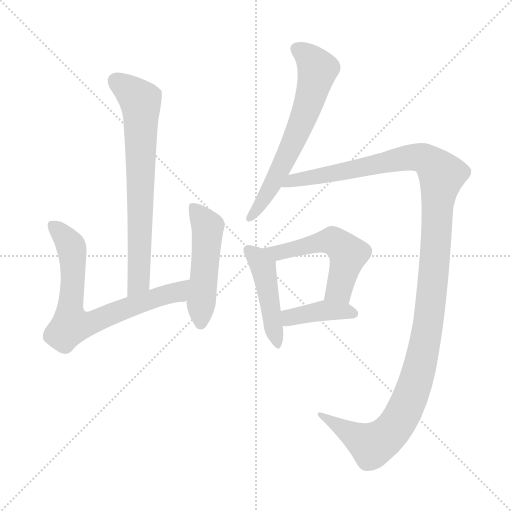
t = 0.00 s
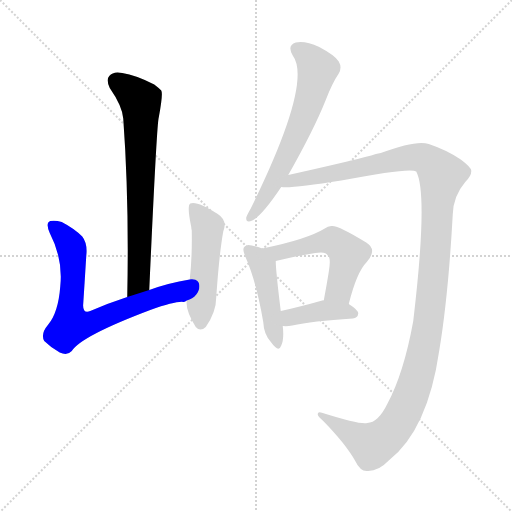
t = 1.40 s
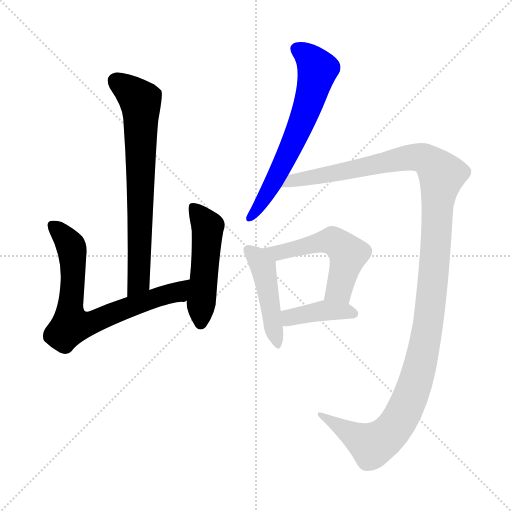
t = 2.80 s
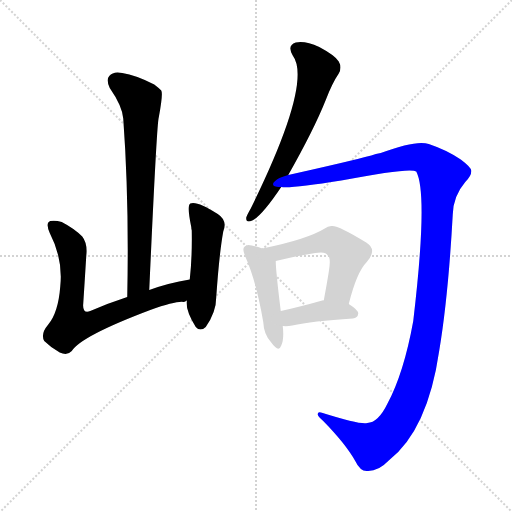
t = 4.20 s
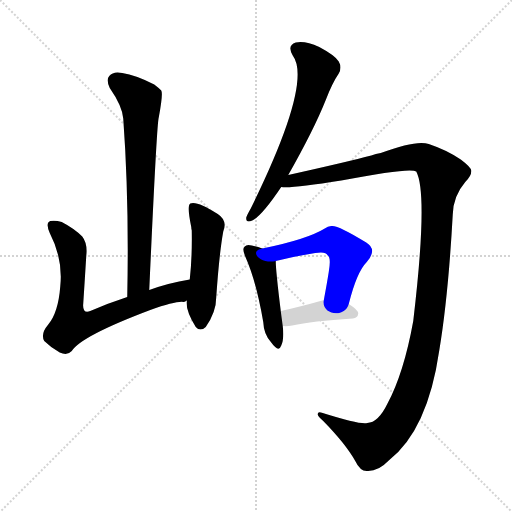
t = 5.60 s
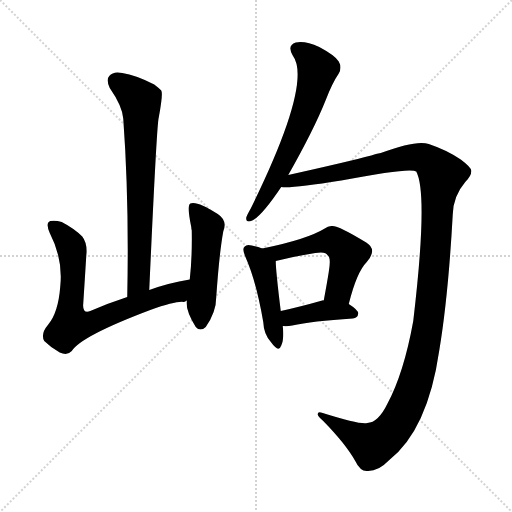
t = 7.00 s

The animated SVG that drew these frames (rendered in a browser with its animation timeline set to each time). Animation: 8 CSS @keyframes rules; one cycle of 7.00 s.

<svg version="1.1" viewBox="0 0 1024 1024" xmlns="http://www.w3.org/2000/svg">
  <g stroke="lightgray" stroke-dasharray="1,1" stroke-width="1" transform="scale(4, 4)">
    <line x1="0" y1="0" x2="256" y2="256"></line>
    <line x1="256" y1="0" x2="0" y2="256"></line>
    <line x1="128" y1="0" x2="128" y2="256"></line>
    <line x1="0" y1="128" x2="256" y2="128"></line>
  </g>
<g transform="scale(1, -1) translate(0, -900)">
   <style type="text/css">
    @keyframes keyframes0 {
      from {
       stroke: blue;
       stroke-dashoffset: 710;
       stroke-width: 128;
       }
       70% {
       animation-timing-function: step-end;
       stroke: blue;
       stroke-dashoffset: 0;
       stroke-width: 128;
       }
       to {
       stroke: black;
       stroke-width: 1024;
       }
       }
       #make-me-a-hanzi-animation-0 {
         animation: keyframes0 0.827799s both;
         animation-delay: 0.000000s;
         animation-timing-function: linear;
       }
    @keyframes keyframes1 {
      from {
       stroke: blue;
       stroke-dashoffset: 717;
       stroke-width: 128;
       }
       70% {
       animation-timing-function: step-end;
       stroke: blue;
       stroke-dashoffset: 0;
       stroke-width: 128;
       }
       to {
       stroke: black;
       stroke-width: 1024;
       }
       }
       #make-me-a-hanzi-animation-1 {
         animation: keyframes1 0.833496s both;
         animation-delay: 0.827799s;
         animation-timing-function: linear;
       }
    @keyframes keyframes2 {
      from {
       stroke: blue;
       stroke-dashoffset: 500;
       stroke-width: 128;
       }
       62% {
       animation-timing-function: step-end;
       stroke: blue;
       stroke-dashoffset: 0;
       stroke-width: 128;
       }
       to {
       stroke: black;
       stroke-width: 1024;
       }
       }
       #make-me-a-hanzi-animation-2 {
         animation: keyframes2 0.656901s both;
         animation-delay: 1.661296s;
         animation-timing-function: linear;
       }
    @keyframes keyframes3 {
      from {
       stroke: blue;
       stroke-dashoffset: 640;
       stroke-width: 128;
       }
       68% {
       animation-timing-function: step-end;
       stroke: blue;
       stroke-dashoffset: 0;
       stroke-width: 128;
       }
       to {
       stroke: black;
       stroke-width: 1024;
       }
       }
       #make-me-a-hanzi-animation-3 {
         animation: keyframes3 0.770833s both;
         animation-delay: 2.318197s;
         animation-timing-function: linear;
       }
    @keyframes keyframes4 {
      from {
       stroke: blue;
       stroke-dashoffset: 1292;
       stroke-width: 128;
       }
       81% {
       animation-timing-function: step-end;
       stroke: blue;
       stroke-dashoffset: 0;
       stroke-width: 128;
       }
       to {
       stroke: black;
       stroke-width: 1024;
       }
       }
       #make-me-a-hanzi-animation-4 {
         animation: keyframes4 1.301432s both;
         animation-delay: 3.089030s;
         animation-timing-function: linear;
       }
    @keyframes keyframes5 {
      from {
       stroke: blue;
       stroke-dashoffset: 456;
       stroke-width: 128;
       }
       60% {
       animation-timing-function: step-end;
       stroke: blue;
       stroke-dashoffset: 0;
       stroke-width: 128;
       }
       to {
       stroke: black;
       stroke-width: 1024;
       }
       }
       #make-me-a-hanzi-animation-5 {
         animation: keyframes5 0.621094s both;
         animation-delay: 4.390462s;
         animation-timing-function: linear;
       }
    @keyframes keyframes6 {
      from {
       stroke: blue;
       stroke-dashoffset: 533;
       stroke-width: 128;
       }
       63% {
       animation-timing-function: step-end;
       stroke: blue;
       stroke-dashoffset: 0;
       stroke-width: 128;
       }
       to {
       stroke: black;
       stroke-width: 1024;
       }
       }
       #make-me-a-hanzi-animation-6 {
         animation: keyframes6 0.683757s both;
         animation-delay: 5.011556s;
         animation-timing-function: linear;
       }
    @keyframes keyframes7 {
      from {
       stroke: blue;
       stroke-dashoffset: 397;
       stroke-width: 128;
       }
       56% {
       animation-timing-function: step-end;
       stroke: blue;
       stroke-dashoffset: 0;
       stroke-width: 128;
       }
       to {
       stroke: black;
       stroke-width: 1024;
       }
       }
       #make-me-a-hanzi-animation-7 {
         animation: keyframes7 0.573079s both;
         animation-delay: 5.695312s;
         animation-timing-function: linear;
       }
</style>
<path d="M 298.5 320.0 Q 313.5 653.0 317.5 665.0 Q 326.5 713.0 322.5 719.0 Q 316.5 725.0 308.5 731.0 Q 271.5 750.0 244.5 754.0 Q 226.5 758.0 218.5 748.0 Q 211.5 741.0 219.5 724.0 Q 244.5 688.0 246.5 663.0 Q 258.5 498.0 254.5 306.0 C 253.5 276.0 297.5 290.0 298.5 320.0 Z" fill="lightgray"></path> 
<path d="M 379.5 341.0 Q 336.5 334.0 298.5 320.0 L 254.5 306.0 Q 214.5 293.0 180.5 278.0 Q 164.5 272.0 166.5 293.0 Q 169.5 339.0 172.5 388.0 Q 175.5 413.0 164.5 427.0 Q 148.5 443.0 123.5 456.0 Q 110.5 460.0 100.5 458.0 Q 90.5 454.0 99.5 434.0 Q 126.5 382.0 120.5 327.0 Q 116.5 275.0 96.5 251.0 Q 80.5 232.0 88.5 218.0 Q 101.5 205.0 119.5 195.0 Q 134.5 188.0 143.5 198.0 Q 162.5 228.0 300.5 280.0 Q 354.5 299.0 367.5 296.0 Q 370.5 297.0 373.5 299.0 C 402.5 305.0 409.5 346.0 379.5 341.0 Z" fill="lightgray"></path> 
<path d="M 373.5 299.0 Q 370.5 280.0 391.5 246.0 Q 400.5 236.0 411.5 246.0 Q 432.5 276.0 432.5 306.0 Q 438.5 393.0 446.5 437.0 Q 455.5 459.0 435.5 472.0 Q 393.5 499.0 380.5 493.0 Q 373.5 489.0 382.5 446.0 Q 382.5 443.0 383.5 439.0 Q 384.5 385.0 379.5 341.0 L 373.5 299.0 Z" fill="lightgray"></path> 
<path d="M 576.5 550.0 Q 627.5 640.0 651.5 700.0 Q 664.5 734.0 677.5 753.0 Q 684.5 765.0 677.5 777.0 Q 670.5 789.0 638.5 806.0 Q 610.5 819.0 591.5 815.0 Q 573.5 809.0 585.5 789.0 Q 625.5 735.0 501.5 483.0 Q 494.5 471.0 492.5 465.0 Q 491.5 453.0 504.5 459.0 Q 523.5 468.0 562.5 526.0 L 576.5 550.0 Z" fill="lightgray"></path> 
<path d="M 734.5 54.0 Q 721.5 50.0 645.5 74.0 Q 635.5 78.0 635.5 72.0 Q 634.5 68.0 646.5 58.0 Q 691.5 12.0 710.5 -22.0 Q 720.5 -43.0 734.5 -42.0 Q 756.5 -43.0 777.5 -21.0 Q 855.5 40.0 878.5 199.0 Q 896.5 307.0 905.5 471.0 Q 906.5 508.0 930.5 536.0 Q 943.5 549.0 942.5 559.0 Q 941.5 566.0 921.5 581.0 Q 893.5 600.0 857.5 612.0 Q 833.5 621.0 761.5 594.0 Q 751.5 593.0 742.5 589.0 Q 697.5 577.0 576.5 550.0 C 547.5 543.0 532.5 525.0 562.5 526.0 Q 583.5 523.0 682.5 539.0 Q 821.5 566.0 832.5 557.0 Q 856.5 512.0 826.5 258.0 Q 807.5 153.0 774.5 92.0 Q 756.5 55.0 734.5 54.0 Z" fill="lightgray"></path> 
<path d="M 524.5 403.0 Q 514.5 407.0 503.5 409.0 Q 493.5 412.0 489.5 407.0 Q 483.5 403.0 490.5 387.0 Q 512.5 338.0 526.5 256.0 Q 527.5 231.0 542.5 215.0 Q 557.5 194.0 562.5 209.0 Q 568.5 222.0 565.5 248.0 L 561.5 278.0 Q 551.5 359.0 551.5 378.0 C 551.5 393.0 551.5 393.0 524.5 403.0 Z" fill="lightgray"></path> 
<path d="M 697.5 292.0 Q 713.5 356.0 733.5 376.0 Q 755.5 401.0 732.5 415.0 Q 674.5 451.0 662.5 448.0 Q 655.5 448.0 649.5 443.0 Q 613.5 421.0 524.5 403.0 C 495.5 397.0 522.5 371.0 551.5 378.0 Q 591.5 388.0 630.5 394.0 Q 651.5 398.0 655.5 389.0 Q 662.5 385.0 657.5 356.0 Q 653.5 331.0 647.5 299.0 C 642.5 270.0 689.5 263.0 697.5 292.0 Z" fill="lightgray"></path> 
<path d="M 565.5 248.0 Q 574.5 247.0 584.5 249.0 Q 623.5 258.0 705.5 263.0 Q 715.5 264.0 716.5 273.0 Q 716.5 280.0 697.5 292.0 C 681.5 303.0 677.5 302.0 647.5 299.0 Q 646.5 300.0 644.5 299.0 Q 598.5 286.0 561.5 278.0 C 532.5 272.0 535.5 250.0 565.5 248.0 Z" fill="lightgray"></path> 
      <clipPath id="make-me-a-hanzi-clip-0">
      <path d="M 298.5 320.0 Q 313.5 653.0 317.5 665.0 Q 326.5 713.0 322.5 719.0 Q 316.5 725.0 308.5 731.0 Q 271.5 750.0 244.5 754.0 Q 226.5 758.0 218.5 748.0 Q 211.5 741.0 219.5 724.0 Q 244.5 688.0 246.5 663.0 Q 258.5 498.0 254.5 306.0 C 253.5 276.0 297.5 290.0 298.5 320.0 Z" fill="lightgray"></path>
      </clipPath>
      <path clip-path="url(#make-me-a-hanzi-clip-0)" d="M 231.5 738.0 L 280.5 698.0 L 282.5 682.0 L 278.5 339.0 L 259.5 314.0 " fill="none" id="make-me-a-hanzi-animation-0" stroke-dasharray="582 1164" stroke-linecap="round"></path>

      <clipPath id="make-me-a-hanzi-clip-1">
      <path d="M 379.5 341.0 Q 336.5 334.0 298.5 320.0 L 254.5 306.0 Q 214.5 293.0 180.5 278.0 Q 164.5 272.0 166.5 293.0 Q 169.5 339.0 172.5 388.0 Q 175.5 413.0 164.5 427.0 Q 148.5 443.0 123.5 456.0 Q 110.5 460.0 100.5 458.0 Q 90.5 454.0 99.5 434.0 Q 126.5 382.0 120.5 327.0 Q 116.5 275.0 96.5 251.0 Q 80.5 232.0 88.5 218.0 Q 101.5 205.0 119.5 195.0 Q 134.5 188.0 143.5 198.0 Q 162.5 228.0 300.5 280.0 Q 354.5 299.0 367.5 296.0 Q 370.5 297.0 373.5 299.0 C 402.5 305.0 409.5 346.0 379.5 341.0 Z" fill="lightgray"></path>
      </clipPath>
      <path clip-path="url(#make-me-a-hanzi-clip-1)" d="M 106.5 448.0 L 128.5 427.0 L 144.5 397.0 L 141.5 252.0 L 173.5 252.0 L 267.5 290.0 L 355.5 316.0 L 373.5 335.0 " fill="none" id="make-me-a-hanzi-animation-1" stroke-dasharray="589 1178" stroke-linecap="round"></path>

      <clipPath id="make-me-a-hanzi-clip-2">
      <path d="M 373.5 299.0 Q 370.5 280.0 391.5 246.0 Q 400.5 236.0 411.5 246.0 Q 432.5 276.0 432.5 306.0 Q 438.5 393.0 446.5 437.0 Q 455.5 459.0 435.5 472.0 Q 393.5 499.0 380.5 493.0 Q 373.5 489.0 382.5 446.0 Q 382.5 443.0 383.5 439.0 Q 384.5 385.0 379.5 341.0 L 373.5 299.0 Z" fill="lightgray"></path>
      </clipPath>
      <path clip-path="url(#make-me-a-hanzi-clip-2)" d="M 385.5 487.0 L 415.5 446.0 L 401.5 253.0 " fill="none" id="make-me-a-hanzi-animation-2" stroke-dasharray="372 744" stroke-linecap="round"></path>

      <clipPath id="make-me-a-hanzi-clip-3">
      <path d="M 576.5 550.0 Q 627.5 640.0 651.5 700.0 Q 664.5 734.0 677.5 753.0 Q 684.5 765.0 677.5 777.0 Q 670.5 789.0 638.5 806.0 Q 610.5 819.0 591.5 815.0 Q 573.5 809.0 585.5 789.0 Q 625.5 735.0 501.5 483.0 Q 494.5 471.0 492.5 465.0 Q 491.5 453.0 504.5 459.0 Q 523.5 468.0 562.5 526.0 L 576.5 550.0 Z" fill="lightgray"></path>
      </clipPath>
      <path clip-path="url(#make-me-a-hanzi-clip-3)" d="M 595.5 800.0 L 609.5 794.0 L 635.5 761.0 L 625.5 720.0 L 564.5 567.0 L 543.5 526.0 L 500.5 466.0 " fill="none" id="make-me-a-hanzi-animation-3" stroke-dasharray="512 1024" stroke-linecap="round"></path>

      <clipPath id="make-me-a-hanzi-clip-4">
      <path d="M 734.5 54.0 Q 721.5 50.0 645.5 74.0 Q 635.5 78.0 635.5 72.0 Q 634.5 68.0 646.5 58.0 Q 691.5 12.0 710.5 -22.0 Q 720.5 -43.0 734.5 -42.0 Q 756.5 -43.0 777.5 -21.0 Q 855.5 40.0 878.5 199.0 Q 896.5 307.0 905.5 471.0 Q 906.5 508.0 930.5 536.0 Q 943.5 549.0 942.5 559.0 Q 941.5 566.0 921.5 581.0 Q 893.5 600.0 857.5 612.0 Q 833.5 621.0 761.5 594.0 Q 751.5 593.0 742.5 589.0 Q 697.5 577.0 576.5 550.0 C 547.5 543.0 532.5 525.0 562.5 526.0 Q 583.5 523.0 682.5 539.0 Q 821.5 566.0 832.5 557.0 Q 856.5 512.0 826.5 258.0 Q 807.5 153.0 774.5 92.0 Q 756.5 55.0 734.5 54.0 Z" fill="lightgray"></path>
      </clipPath>
      <path clip-path="url(#make-me-a-hanzi-clip-4)" d="M 566.5 532.0 L 589.5 542.0 L 692.5 556.0 L 829.5 586.0 L 854.5 580.0 L 883.5 550.0 L 853.5 234.0 L 833.5 142.0 L 806.5 74.0 L 779.5 34.0 L 744.5 10.0 L 659.5 58.0 L 656.5 67.0 L 640.5 71.0 " fill="none" id="make-me-a-hanzi-animation-4" stroke-dasharray="1164 2328" stroke-linecap="round"></path>

      <clipPath id="make-me-a-hanzi-clip-5">
      <path d="M 524.5 403.0 Q 514.5 407.0 503.5 409.0 Q 493.5 412.0 489.5 407.0 Q 483.5 403.0 490.5 387.0 Q 512.5 338.0 526.5 256.0 Q 527.5 231.0 542.5 215.0 Q 557.5 194.0 562.5 209.0 Q 568.5 222.0 565.5 248.0 L 561.5 278.0 Q 551.5 359.0 551.5 378.0 C 551.5 393.0 551.5 393.0 524.5 403.0 Z" fill="lightgray"></path>
      </clipPath>
      <path clip-path="url(#make-me-a-hanzi-clip-5)" d="M 497.5 400.0 L 526.5 365.0 L 552.5 213.0 " fill="none" id="make-me-a-hanzi-animation-5" stroke-dasharray="328 656" stroke-linecap="round"></path>

      <clipPath id="make-me-a-hanzi-clip-6">
      <path d="M 697.5 292.0 Q 713.5 356.0 733.5 376.0 Q 755.5 401.0 732.5 415.0 Q 674.5 451.0 662.5 448.0 Q 655.5 448.0 649.5 443.0 Q 613.5 421.0 524.5 403.0 C 495.5 397.0 522.5 371.0 551.5 378.0 Q 591.5 388.0 630.5 394.0 Q 651.5 398.0 655.5 389.0 Q 662.5 385.0 657.5 356.0 Q 653.5 331.0 647.5 299.0 C 642.5 270.0 689.5 263.0 697.5 292.0 Z" fill="lightgray"></path>
      </clipPath>
      <path clip-path="url(#make-me-a-hanzi-clip-6)" d="M 534.5 404.0 L 556.5 395.0 L 657.5 418.0 L 686.5 404.0 L 696.5 392.0 L 678.5 321.0 L 654.5 306.0 " fill="none" id="make-me-a-hanzi-animation-6" stroke-dasharray="405 810" stroke-linecap="round"></path>

      <clipPath id="make-me-a-hanzi-clip-7">
      <path d="M 565.5 248.0 Q 574.5 247.0 584.5 249.0 Q 623.5 258.0 705.5 263.0 Q 715.5 264.0 716.5 273.0 Q 716.5 280.0 697.5 292.0 C 681.5 303.0 677.5 302.0 647.5 299.0 Q 646.5 300.0 644.5 299.0 Q 598.5 286.0 561.5 278.0 C 532.5 272.0 535.5 250.0 565.5 248.0 Z" fill="lightgray"></path>
      </clipPath>
      <path clip-path="url(#make-me-a-hanzi-clip-7)" d="M 570.5 256.0 L 584.5 267.0 L 646.5 279.0 L 706.5 273.0 " fill="none" id="make-me-a-hanzi-animation-7" stroke-dasharray="269 538" stroke-linecap="round"></path>

</g>
</svg>
